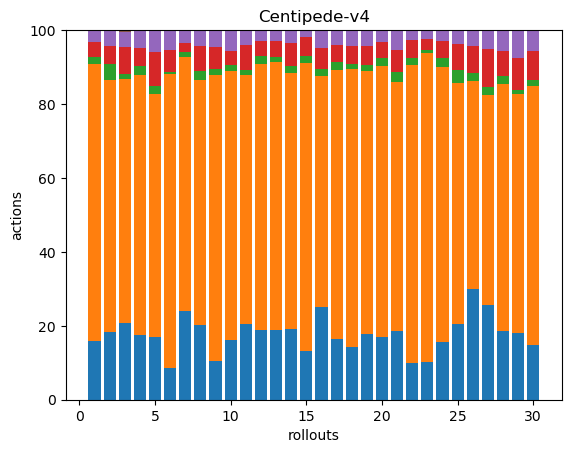

The data file committed next to this chart (first rows):
48, 228, 6, 12, 10, 0, 0, 0, 0, 0, 0, 0, 0, 0, 0, 0, 0, 0
46, 172, 11, 12, 11, 0, 0, 0, 0, 0, 0, 0, 0, 0, 0, 0, 0, 0
110, 351, 7, 39, 22, 2, 0, 0, 0, 0, 0, 0, 0, 0, 0, 0, 0, 0
55, 223, 7, 16, 15, 0, 0, 0, 0, 0, 0, 0, 0, 0, 0, 0, 0, 0
48, 188, 6, 26, 17, 0, 0, 0, 0, 0, 0, 0, 0, 0, 0, 0, 0, 0
42, 393, 3, 30, 26, 0, 0, 0, 0, 0, 0, 0, 0, 0, 0, 0, 0, 0
57, 163, 3, 6, 8, 0, 0, 0, 0, 0, 0, 0, 0, 0, 0, 0, 0, 0
39, 127, 5, 13, 8, 0, 0, 0, 0, 0, 0, 0, 0, 0, 0, 0, 0, 0
54, 403, 9, 30, 23, 1, 0, 0, 0, 0, 0, 0, 0, 0, 0, 0, 0, 0
40, 179, 4, 9, 14, 0, 0, 0, 0, 0, 0, 0, 0, 0, 0, 0, 0, 0
70, 231, 5, 23, 13, 1, 0, 0, 0, 0, 0, 0, 0, 0, 0, 0, 0, 0
44, 167, 5, 9, 7, 0, 0, 0, 0, 0, 0, 0, 0, 0, 0, 0, 0, 0
39, 151, 3, 9, 6, 0, 0, 0, 0, 0, 0, 0, 0, 0, 0, 0, 0, 0
53, 193, 5, 17, 10, 0, 0, 0, 0, 0, 0, 0, 0, 0, 0, 0, 0, 0
43, 256, 6, 17, 6, 0, 0, 0, 0, 0, 0, 0, 0, 0, 0, 0, 0, 0
57, 142, 4, 13, 11, 0, 0, 0, 0, 0, 0, 0, 0, 0, 0, 0, 0, 0
38, 167, 5, 11, 9, 0, 0, 0, 0, 0, 0, 0, 0, 0, 0, 0, 0, 0
41, 214, 4, 14, 12, 0, 0, 0, 0, 0, 0, 0, 0, 0, 0, 0, 0, 0
47, 187, 4, 14, 11, 0, 0, 0, 0, 0, 0, 0, 0, 0, 0, 0, 0, 0
42, 182, 5, 11, 8, 0, 0, 0, 0, 0, 0, 0, 0, 0, 0, 0, 0, 0
49, 176, 7, 16, 14, 0, 0, 0, 0, 0, 0, 0, 0, 0, 0, 0, 0, 0
44, 361, 8, 22, 12, 0, 0, 0, 0, 0, 0, 0, 0, 0, 0, 0, 0, 0
41, 337, 3, 12, 10, 0, 0, 0, 0, 0, 0, 0, 0, 0, 0, 0, 0, 0
41, 196, 6, 12, 8, 0, 0, 0, 0, 0, 0, 0, 0, 0, 0, 0, 0, 0
43, 138, 7, 15, 8, 0, 0, 0, 0, 0, 0, 0, 0, 0, 0, 0, 0, 0
54, 102, 4, 13, 8, 0, 0, 0, 0, 0, 0, 0, 0, 0, 0, 0, 0, 0
77, 171, 7, 31, 15, 0, 0, 0, 0, 0, 0, 0, 0, 0, 0, 0, 0, 0
43, 155, 5, 16, 13, 0, 0, 0, 0, 0, 0, 0, 0, 0, 0, 0, 0, 0
53, 190, 3, 26, 22, 0, 0, 0, 0, 0, 0, 0, 0, 0, 0, 0, 0, 0
45, 211, 5, 24, 17, 0, 0, 0, 0, 0, 0, 0, 0, 0, 0, 0, 0, 0
